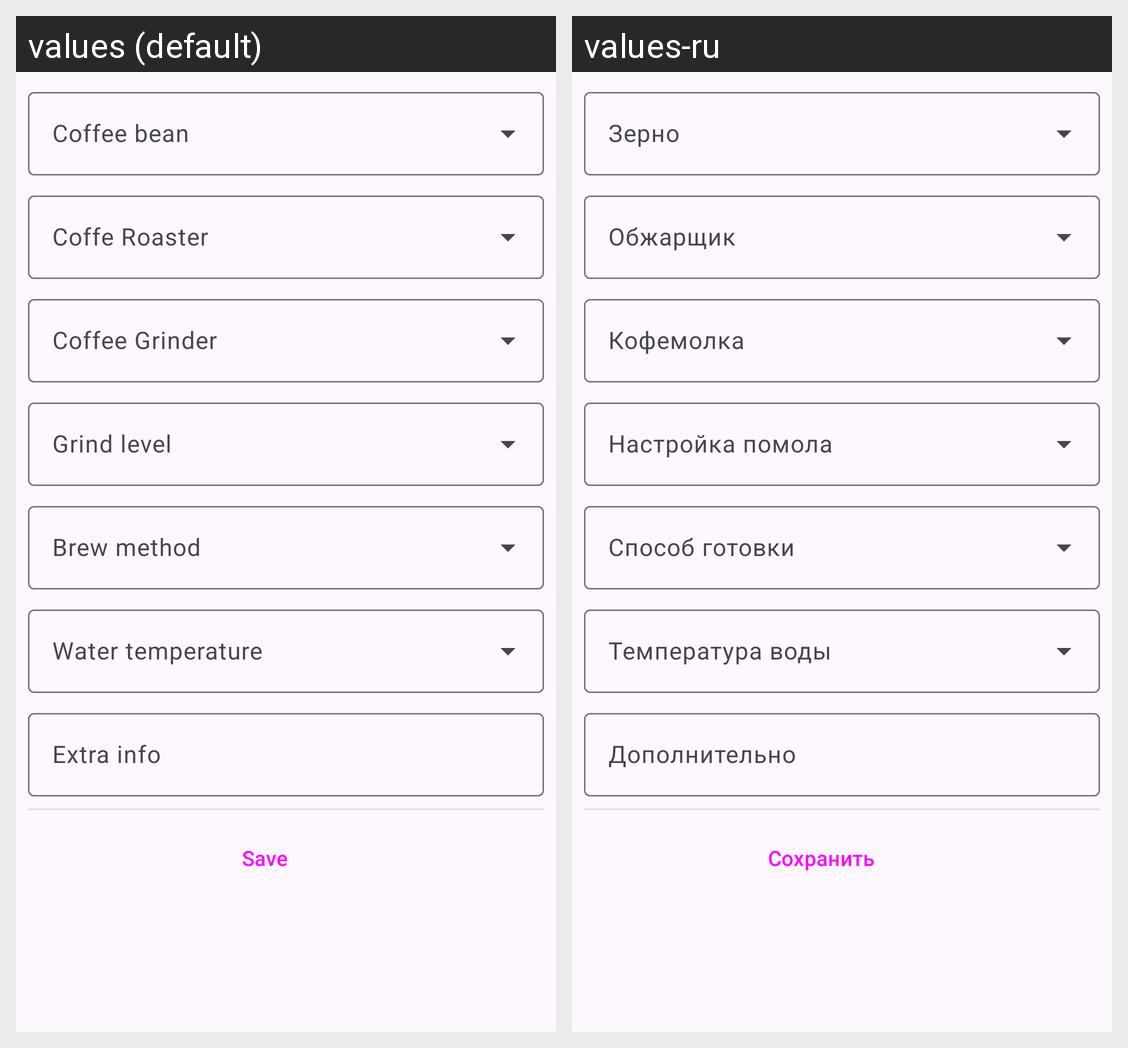

Strings drawn on this Android screen and how each of the app's shown locales translates them:
Android screen res/layout/fragment_history_extra.xml rendered under 2 locales, left to right: values (default), values-ru. Device: Nexus 5 (rendered at 1080×1920; each locale shown at half size, 540×960, under a caption strip naming it); theme Theme.FutulaCoffeeScale.
Strings drawn on this screen, with the default value and each locale's value (text and hints the layout hard-codes, and strings that could not be matched under every locale, appear in the picture but are not listed):

coffee_bean
  values: Coffee bean
  values-ru: Зерно

coffee_roaster
  values: Coffe Roaster
  values-ru: Обжарщик

coffee_grinder
  values: Сoffee Grinder
  values-ru: Кофемолка

coffee_grinder_level
  values: Grind level
  values-ru: Настройка помола

gadget_name
  values: Brew method
  values-ru: Способ готовки

water_temp
  values: Water temperature
  values-ru: Температура воды

extra_info
  values: Extra info
  values-ru: Дополнительно

extra_save_button
  values: Save
  values-ru: Сохранить
